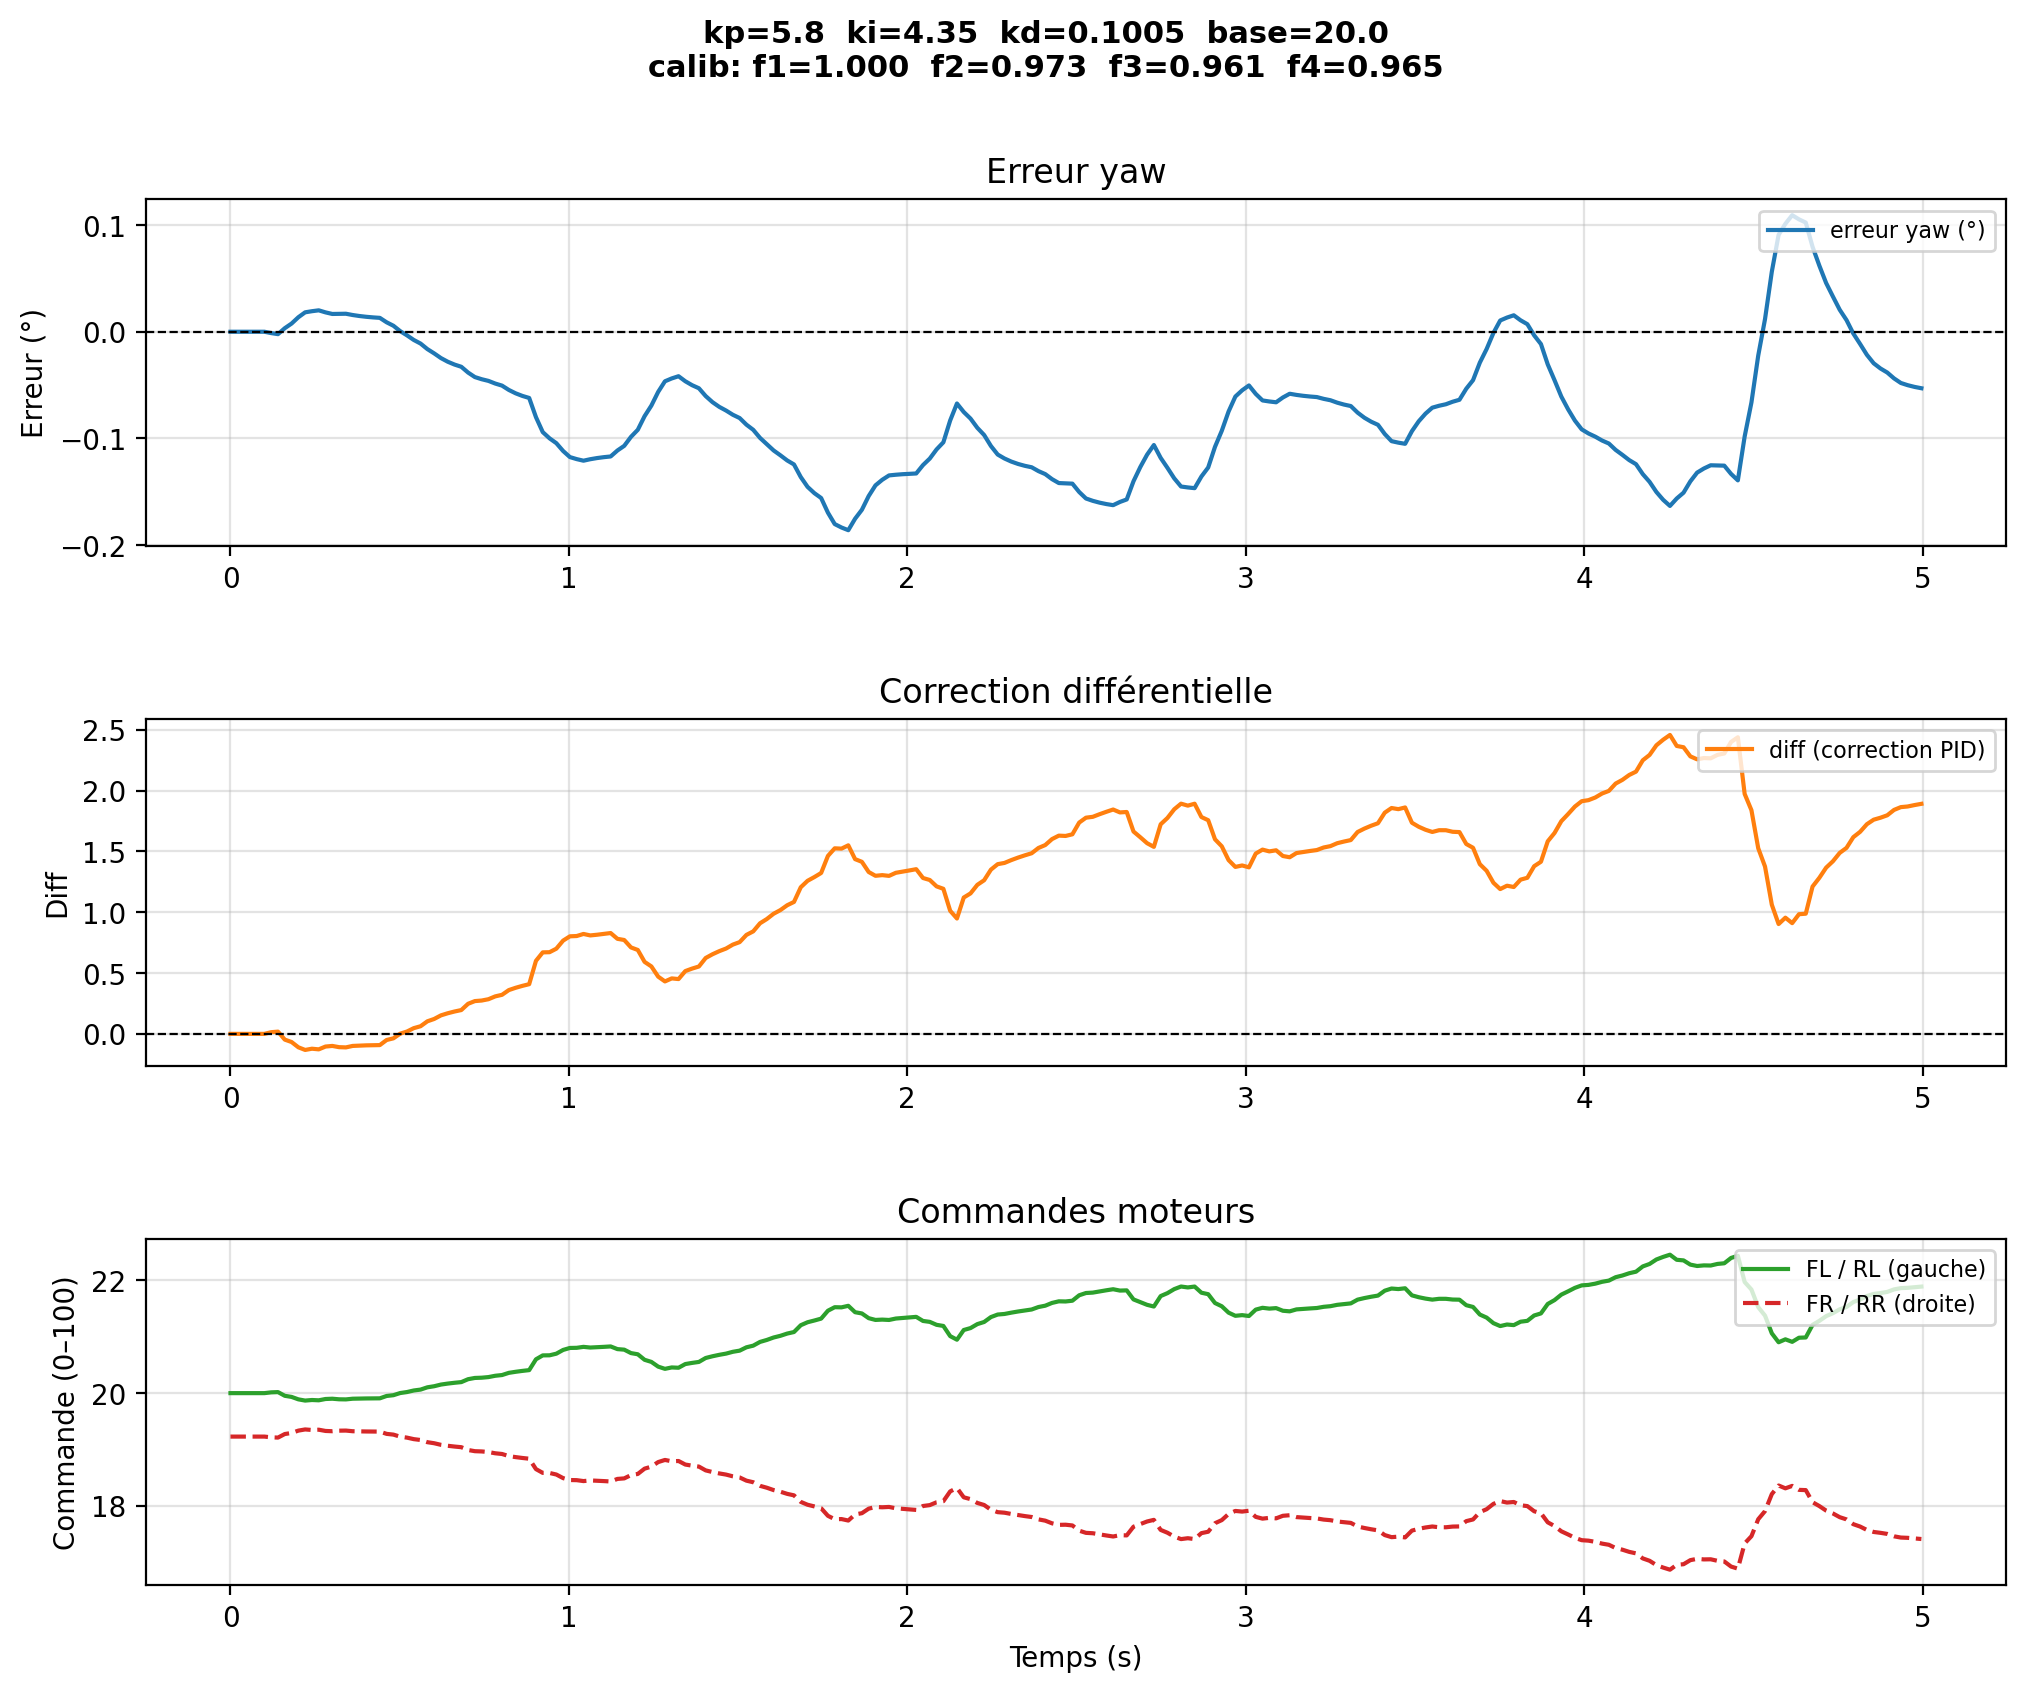

The data file committed next to this chart (first rows):
# kp=5.8  ki=4.35  kd=0.1005  base=20.0
# calib_factors  f1=1.0000  f2=0.9731  f…
time, yaw, err_deg, diff, fl, rl, fr, rr
2.017999577219598e-06, 171.5, 0.0, -0.0, 20.0, 19.46, 19.23, 19.29
0.02006, 171.5, 0.0, -0.0, 20.0, 19.46, 19.23, 19.29
0.04012, 171.5, 0.0, -0.0, 20.0, 19.46, 19.23, 19.29
0.06018, 171.5, 0.0, -0.0, 20.0, 19.46, 19.23, 19.29
0.08024, 171.5, 0.0, -0.0, 20.0, 19.46, 19.23, 19.29
0.1003, 171.5, 0.0, -0.0, 20.0, 19.46, 19.23, 19.29
0.1204, 171.5, -0.001271, 0.01385, 20.01, 19.48, 19.22, 19.28
0.1404, 171.5, -0.002259, 0.01837, 20.02, 19.48, 19.21, 19.28
0.1605, 171.5, 0.003324, -0.04724, 19.95, 19.42, 19.27, 19.34
0.1805, 171.5, 0.00767, -0.06691, 19.93, 19.4, 19.29, 19.36
0.2006, 171.5, 0.01359, -0.1104, 19.89, 19.36, 19.33, 19.4
0.2207, 171.5, 0.0182, -0.1321, 19.87, 19.33, 19.36, 19.42
0.2407, 171.5, 0.01925, -0.122, 19.88, 19.34, 19.35, 19.41
0.2608, 171.5, 0.02006, -0.1273, 19.87, 19.34, 19.35, 19.42
0.2808, 171.5, 0.01815, -0.1042, 19.9, 19.36, 19.33, 19.39
0.3009, 171.5, 0.01667, -0.09913, 19.9, 19.37, 19.32, 19.39
0.321, 171.5, 0.01678, -0.1093, 19.89, 19.36, 19.33, 19.4
0.341, 171.5, 0.01687, -0.1111, 19.89, 19.35, 19.34, 19.4
0.3611, 171.5, 0.01567, -0.09909, 19.9, 19.37, 19.32, 19.39
0.3812, 171.5, 0.01474, -0.09629, 19.9, 19.37, 19.32, 19.39
0.4012, 171.5, 0.01401, -0.09433, 19.91, 19.37, 19.32, 19.39
0.4213, 171.5, 0.01344, -0.09303, 19.91, 19.37, 19.32, 19.38
0.4414, 171.5, 0.013, -0.09224, 19.91, 19.37, 19.32, 19.38
0.4614, 171.5, 0.00885, -0.0503, 19.95, 19.41, 19.28, 19.34
0.4815, 171.5, 0.005616, -0.03666, 19.96, 19.43, 19.26, 19.33
0.5015, 171.5, 0.0005571, 0.001777, 20, 19.46, 19.23, 19.29
0.5216, 171.5, -0.003378, 0.01928, 20.02, 19.48, 19.21, 19.28
0.5417, 171.5, -0.007712, 0.04708, 20.05, 19.51, 19.18, 19.25
0.5617, 171.5, -0.01108, 0.06279, 20.06, 19.52, 19.17, 19.23
0.5818, 171.5, -0.01625, 0.1032, 20.1, 19.56, 19.13, 19.19
0.6018, 171.5, -0.02027, 0.1225, 20.12, 19.58, 19.11, 19.18
0.6219, 171.5, -0.02467, 0.1521, 20.15, 19.61, 19.08, 19.15
0.642, 171.5, -0.02809, 0.1695, 20.17, 19.63, 19.07, 19.13
0.662, 171.5, -0.03076, 0.1838, 20.18, 19.64, 19.05, 19.12
0.6821, 171.5, -0.03283, 0.1958, 20.2, 19.65, 19.04, 19.11
0.7021, 171.5, -0.03826, 0.2474, 20.25, 19.7, 18.99, 19.06
0.7222, 171.5, -0.04248, 0.2695, 20.27, 19.73, 18.97, 19.03
0.7423, 171.5, -0.04449, 0.274, 20.27, 19.73, 18.97, 19.03
0.7623, 171.5, -0.04606, 0.2849, 20.28, 19.74, 18.95, 19.02
0.7824, 171.6, -0.04855, 0.3082, 20.31, 19.76, 18.93, 19
0.8024, 171.6, -0.05049, 0.3211, 20.32, 19.78, 18.92, 18.98
0.8225, 171.6, -0.05454, 0.3599, 20.36, 19.81, 18.88, 18.95
0.8425, 171.6, -0.0577, 0.3787, 20.38, 19.83, 18.86, 18.93
0.8626, 171.6, -0.06015, 0.3947, 20.39, 19.85, 18.85, 18.91
0.8827, 171.6, -0.06206, 0.4085, 20.41, 19.86, 18.84, 18.9
0.9027, 171.6, -0.08007, 0.6006, 20.6, 20.05, 18.65, 18.71
0.9228, 171.6, -0.09408, 0.67, 20.67, 20.11, 18.58, 18.65
0.9428, 171.6, -0.0999, 0.6715, 20.67, 20.12, 18.58, 18.65
0.9629, 171.6, -0.1044, 0.7004, 20.7, 20.14, 18.56, 18.62
0.983, 171.6, -0.1118, 0.7668, 20.77, 20.21, 18.49, 18.55
1.003, 171.6, -0.1175, 0.802, 20.8, 20.24, 18.46, 18.52
1.023, 171.6, -0.1194, 0.8044, 20.8, 20.25, 18.46, 18.52
1.043, 171.6, -0.1209, 0.8214, 20.82, 20.26, 18.44, 18.5
1.063, 171.6, -0.1195, 0.8094, 20.81, 20.25, 18.45, 18.51
1.083, 171.6, -0.1184, 0.815, 20.81, 20.26, 18.45, 18.51
1.103, 171.6, -0.1175, 0.8215, 20.82, 20.26, 18.44, 18.5
1.123, 171.6, -0.1169, 0.8289, 20.83, 20.27, 18.43, 18.49
1.143, 171.6, -0.1113, 0.7814, 20.78, 20.22, 18.48, 18.54
... 192 more rows
